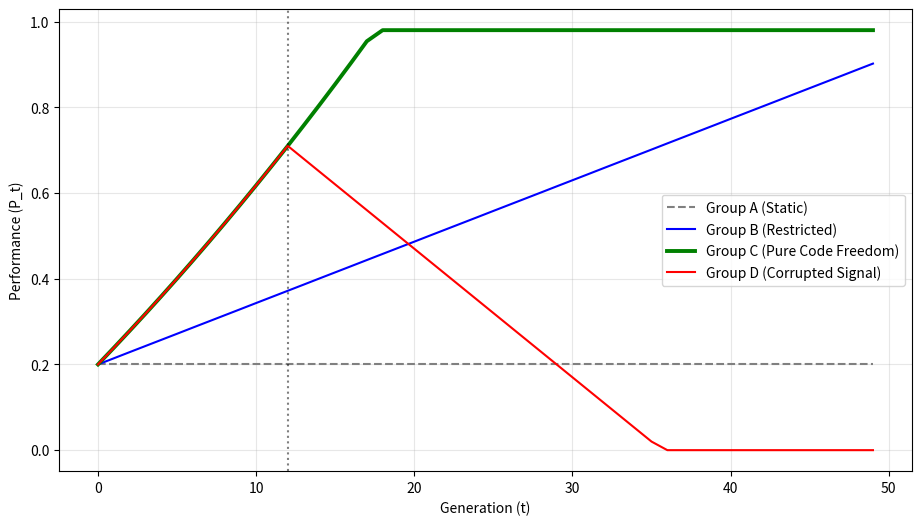

The matplotlib source for this figure:
"""
SMCEP v0.5 - Equation-Based Simulation (Final Calibration)
"""
import numpy as np
import pandas as pd
import matplotlib.pyplot as plt

def barrier(M, A, M_thr=0.20, A_thr=0.30):
    m_eff = max(0.0, min(1.0, (M - M_thr) / (1.0 - M_thr)))
    a_eff = max(0.0, min(1.0, (A - A_thr) / (1.0 - A_thr)))
    return m_eff * a_eff

def sigma_E(E, E_crit=0.60, sharp=12.0):
    return 1.0 / (1.0 + np.exp(-sharp * (E - E_crit)))

def dynamic_D(D_base, C, alpha, cap=1.0):
    return min(cap, D_base + alpha * C)

def delta_P(M, A, D_t, E, R):
    return barrier(M, A) * D_t * sigma_E(E) * np.log1p(R)

def step(state, params, t):
    P, C = state
    M, A = params["M"], params["A"]
    D_base, R, F = params["D"], params["R"], params["F"]
    alpha = params["alpha"]
    delta_decay = params.get("delta_decay", 0.03)

    if params.get("E_dynamic"):
        E = params["E_high"] if t < params["t_switch"] else params["E_low"]
    else:
        E = params["E"]

    E_crit = params.get("E_crit", 0.60)
    D_t = dynamic_D(D_base, C, alpha)
    dP = delta_P(M, A, D_t, E, R)

    if E < E_crit:
        P -= delta_decay
        C -= delta_decay
    else:
        P += dP
        C += F * dP

    return (max(0.0, min(0.98, P)), max(0.0, C))

# --- Group Parameters ---
GROUPS = {
    "Group A (Static)": dict(M=0.00, A=0.0, D=0.00, E=0.90, R=1.0, F=0.00, alpha=0.0),
    "Group B (Restricted)": dict(M=0.30, A=0.5, D=0.23, E=0.90, R=5.0, F=0.20, alpha=0.0),
    "Group C (Pure Code Freedom)": dict(M=0.95, A=1.0, D=0.015, E=0.95, R=10.0, F=0.15, alpha=0.05),
    "Group D (Corrupted Signal)": dict(M=0.95, A=1.0, D=0.015, R=10.0, F=0.15, alpha=0.05,
        E_dynamic=True, E_high=0.95, E_low=0.30, t_switch=12,
        E_crit=0.60, delta_decay=0.03
    ),
}

GENERATIONS = 50
INITIAL_STATE = (0.20, 0.05)

def run_simulation():
    results = {"Generation": list(range(GENERATIONS))}
    for name, params in GROUPS.items():
        state = INITIAL_STATE
        traj = []
        for t in range(GENERATIONS):
            traj.append(round(state[0], 4))
            state = step(state, params, t)
        results[name] = traj
    return pd.DataFrame(results)

if __name__ == "__main__":
    df = run_simulation()
    
    # Print critical data points
    critical = [0, 5, 10, 15, 20, 35, 49]
    print(df.iloc[critical].to_string(index=False))
    
    # Save data
    df.to_csv("smcep_full_results.csv", index=False)

    # Plot and save figure
    plt.figure(figsize=(11, 6))
    styles = {
        "Group A (Static)": dict(color="gray", linestyle="--"),
        "Group B (Restricted)": dict(color="blue"),
        "Group C (Pure Code Freedom)": dict(color="green", linewidth=2.8),
        "Group D (Corrupted Signal)": dict(color="red"),
    }
    for name in GROUPS:
        plt.plot(df["Generation"], df[name], label=name, **styles[name])
    plt.axvline(x=12, color="black", linestyle=":", alpha=0.5)
    plt.xlabel("Generation (t)")
    plt.ylabel("Performance (P_t)")
    plt.legend()
    plt.grid(alpha=0.3)
    plt.savefig("smcep_trajectory.png", dpi=300)
    plt.show()
